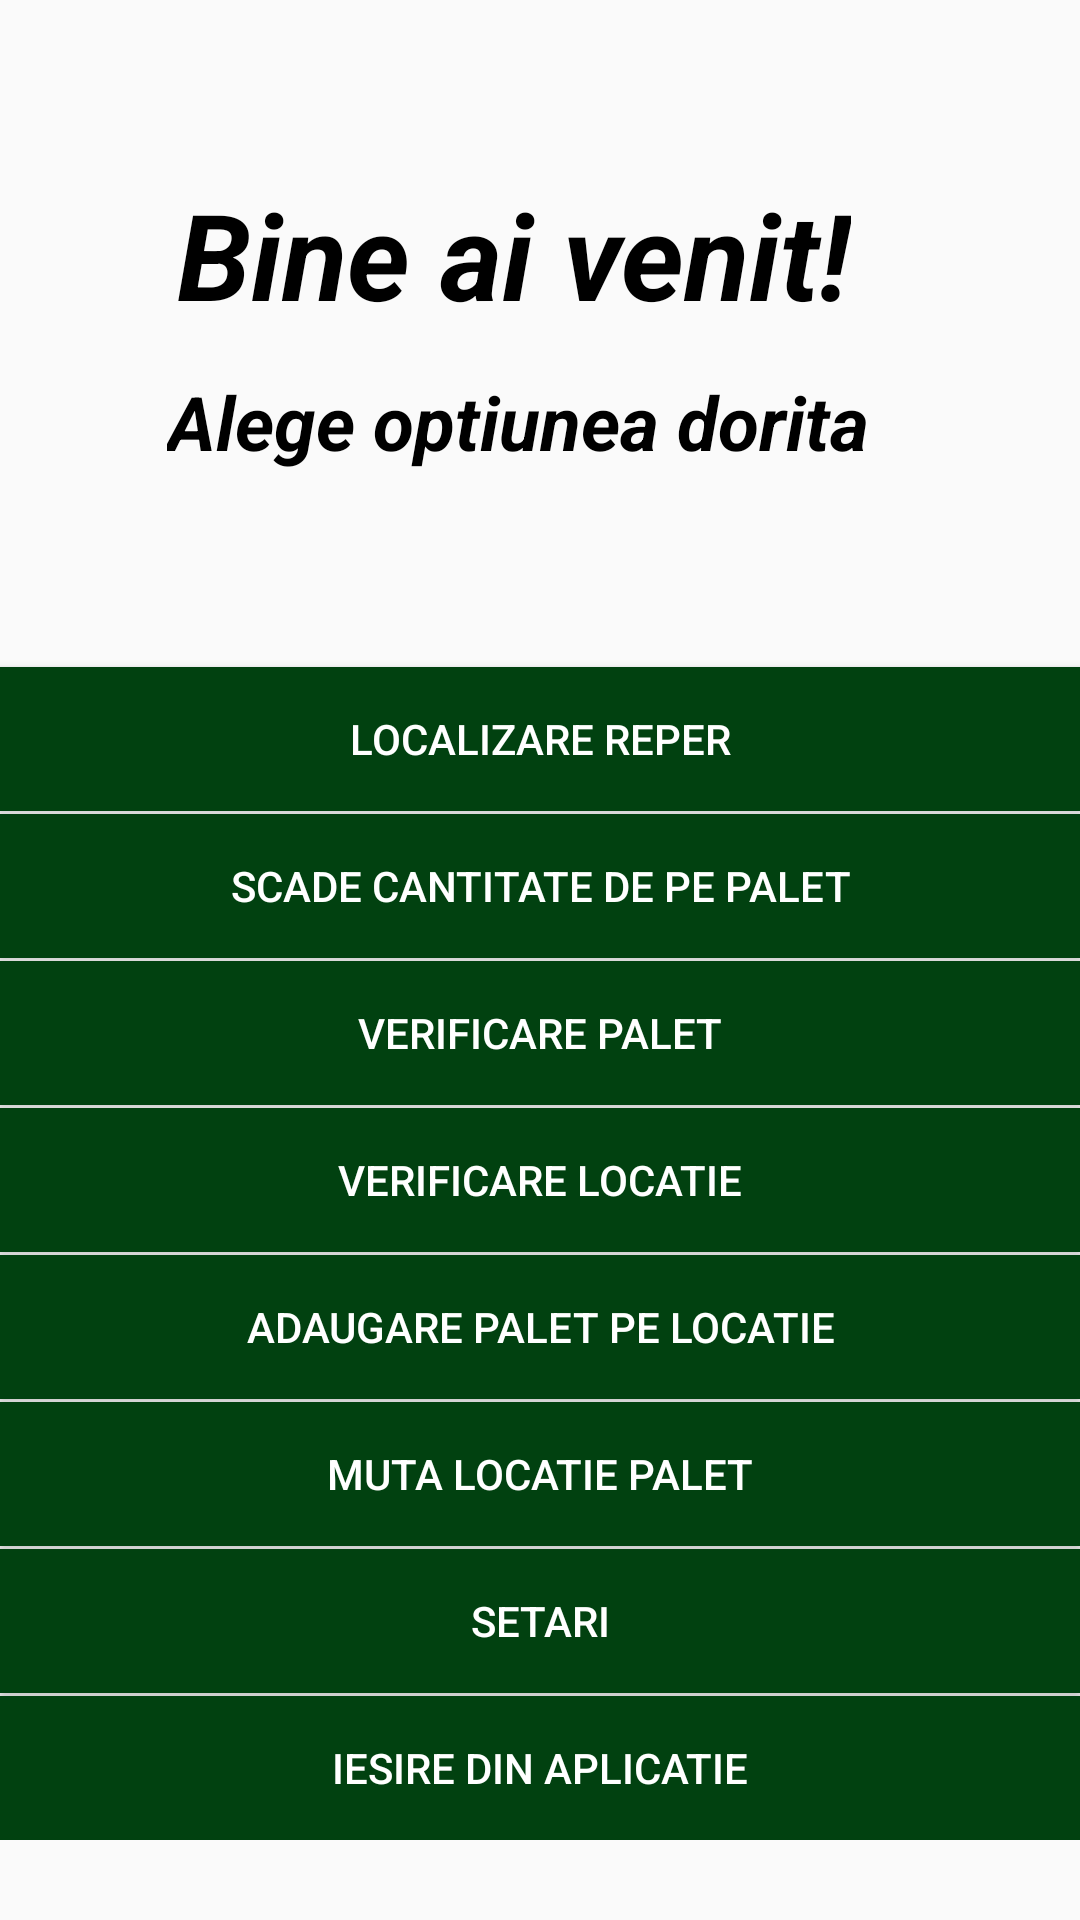

Layout XML and referenced resources for this Android screen:
<!-- AndroidManifest.xml: application theme TrutziTheme -->
<!-- res/layout/activity_main.xml -->
<?xml version="1.0" encoding="utf-8"?>
<ScrollView xmlns:android="http://schemas.android.com/apk/res/android"
    xmlns:app="http://schemas.android.com/apk/res-auto"
    xmlns:tools="http://schemas.android.com/tools"
    android:layout_width="match_parent"
    android:layout_height="match_parent"
    tools:context=".MainActivity">

    <androidx.constraintlayout.widget.ConstraintLayout
        android:layout_width="match_parent"
        android:layout_height="match_parent"
        >

        <Button
            android:id="@+id/btnLocalizare"
            android:layout_width="match_parent"
            android:layout_height="match_parent"
            android:layout_marginTop="3dp"
            android:background="@color/trutziGreen"
            android:text="Localizare Reper"
            android:textColor="#ffffff"
            app:layout_constraintBottom_toBottomOf="parent"
            app:layout_constraintEnd_toEndOf="parent"
            app:layout_constraintHorizontal_bias="0.0"
            app:layout_constraintStart_toStartOf="parent"
            app:layout_constraintTop_toBottomOf="@+id/btnMessage"
            app:layout_constraintVertical_bias="0.14" />

        <Button
            android:id="@+id/btnScade"
            android:layout_width="match_parent"
            android:layout_height="match_parent"
            android:layout_marginTop="1dp"
            android:background="@color/trutziGreen"
            android:text="Scade cantitate de pe palet"
            android:textColor="#ffffff"
            app:layout_constraintBottom_toBottomOf="parent"
            app:layout_constraintEnd_toEndOf="parent"
            app:layout_constraintHorizontal_bias="0.0"
            app:layout_constraintStart_toStartOf="parent"
            app:layout_constraintTop_toBottomOf="@+id/btnLocalizare"
            app:layout_constraintVertical_bias="0.0" />

        <Button
        android:id="@+id/btnVerificarePalet"
            android:layout_width="match_parent"
            android:layout_height="match_parent"
        android:layout_marginTop="1dp"
        android:background="@color/trutziGreen"
        android:text="Verificare Palet"
        android:textColor="#ffffff"
        app:layout_constraintBottom_toBottomOf="parent"
        app:layout_constraintEnd_toEndOf="parent"
        app:layout_constraintHorizontal_bias="1.0"
        app:layout_constraintStart_toStartOf="parent"
        app:layout_constraintTop_toBottomOf="@+id/btnScade"
        app:layout_constraintVertical_bias="0.0" />

    <Button
        android:id="@+id/btnVerificareLocatie"
        android:layout_width="match_parent"
        android:layout_height="match_parent"
        android:background="@color/trutziGreen"
        android:text="Verificare Locatie"
        android:textColor="#ffffff"
        android:layout_marginTop="1dp"
        app:layout_constraintEnd_toEndOf="parent"
        app:layout_constraintHorizontal_bias="1.0"
        app:layout_constraintStart_toStartOf="parent"
        app:layout_constraintTop_toBottomOf="@+id/btnVerificarePalet" />

    <Button
        android:id="@+id/btnAdaugarePalet"
        android:layout_width="match_parent"
        android:layout_height="match_parent"
        android:background="@color/trutziGreen"
        android:layout_marginTop="1dp"
        android:text="Adaugare palet pe locatie"
        android:textColor="#ffffff"
        app:layout_constraintEnd_toEndOf="parent"
        app:layout_constraintStart_toStartOf="parent"
        app:layout_constraintTop_toBottomOf="@+id/btnVerificareLocatie" />

    <Button
        android:id="@+id/brnMutaLocatie"
        android:layout_width="match_parent"
        android:layout_height="match_parent"
        android:layout_marginTop="1dp"
        android:background="@color/trutziGreen"
        android:text="Muta Locatie Palet"
        android:textColor="#ffffff"
        app:layout_constraintEnd_toEndOf="parent"
        app:layout_constraintStart_toStartOf="parent"
        app:layout_constraintTop_toBottomOf="@+id/btnAdaugarePalet" />

    <Button
        android:id="@+id/btnSetari"
        android:layout_width="match_parent"
        android:layout_height="match_parent"
        android:background="@color/trutziGreen"
        android:layout_marginTop="1dp"
        android:text="Setari"
        android:textColor="#ffffff"
        app:layout_constraintEnd_toEndOf="parent"
        app:layout_constraintStart_toStartOf="parent"
        app:layout_constraintTop_toBottomOf="@+id/brnMutaLocatie" />

    <Button
        android:id="@+id/btnIesire"
        android:layout_width="match_parent"
        android:layout_height="match_parent"
        android:background="@color/trutziGreen"
        android:text="Iesire din aplicatie"
        android:layout_marginTop="1dp"
        android:textColor="#ffffff"
        app:layout_constraintEnd_toEndOf="parent"
        app:layout_constraintStart_toStartOf="parent"
        app:layout_constraintTop_toBottomOf="@+id/btnSetari" />


        <TextView
            android:id="@+id/btnWelcome"
            android:layout_width="wrap_content"
            android:layout_height="60dp"
            android:layout_alignParentStart="true"
            android:layout_alignParentTop="true"
            android:layout_alignParentEnd="true"
            android:layout_alignParentBottom="true"
            android:text="Bine ai venit!"
            android:textColor="#000000"
            android:textSize="40dp"
            android:textStyle="italic|bold"
            app:layout_constraintBottom_toBottomOf="parent"
            app:layout_constraintEnd_toEndOf="parent"
            app:layout_constraintHorizontal_bias="0.435"
            app:layout_constraintStart_toStartOf="parent"
            app:layout_constraintTop_toTopOf="parent"
            app:layout_constraintVertical_bias="0.105" />

        <TextView
        android:id="@+id/btnMessage"
        android:layout_width="248dp"
        android:layout_height="40dp"
        android:text="Alege optiunea dorita"
        android:textSize="25dp"
        android:textStyle="italic|bold"
        android:visibility="visible"
        app:layout_constraintBottom_toBottomOf="parent"
        app:layout_constraintEnd_toEndOf="parent"
        app:layout_constraintHorizontal_bias="0.496"
        app:layout_constraintStart_toStartOf="parent"
        app:layout_constraintTop_toBottomOf="@+id/btnWelcome"
        app:layout_constraintVertical_bias="0.012"
        android:textColor="#000000"/>

    </androidx.constraintlayout.widget.ConstraintLayout>

</ScrollView>
<!-- resources referenced by this layout -->
<resources>
  <color name="trutziGreen">#014110</color>
  <style name="TrutziTheme" parent="Theme.AppCompat.Light.DarkActionBar">
          
          <item name="colorPrimary">@color/trutziGreen</item>
          <item name="colorPrimaryDark">@color/trutziGreen</item>
          <item name="colorAccent">@color/colorAccent</item>
      </style>
  <color name="colorAccent">#03DAC5</color>
</resources>
